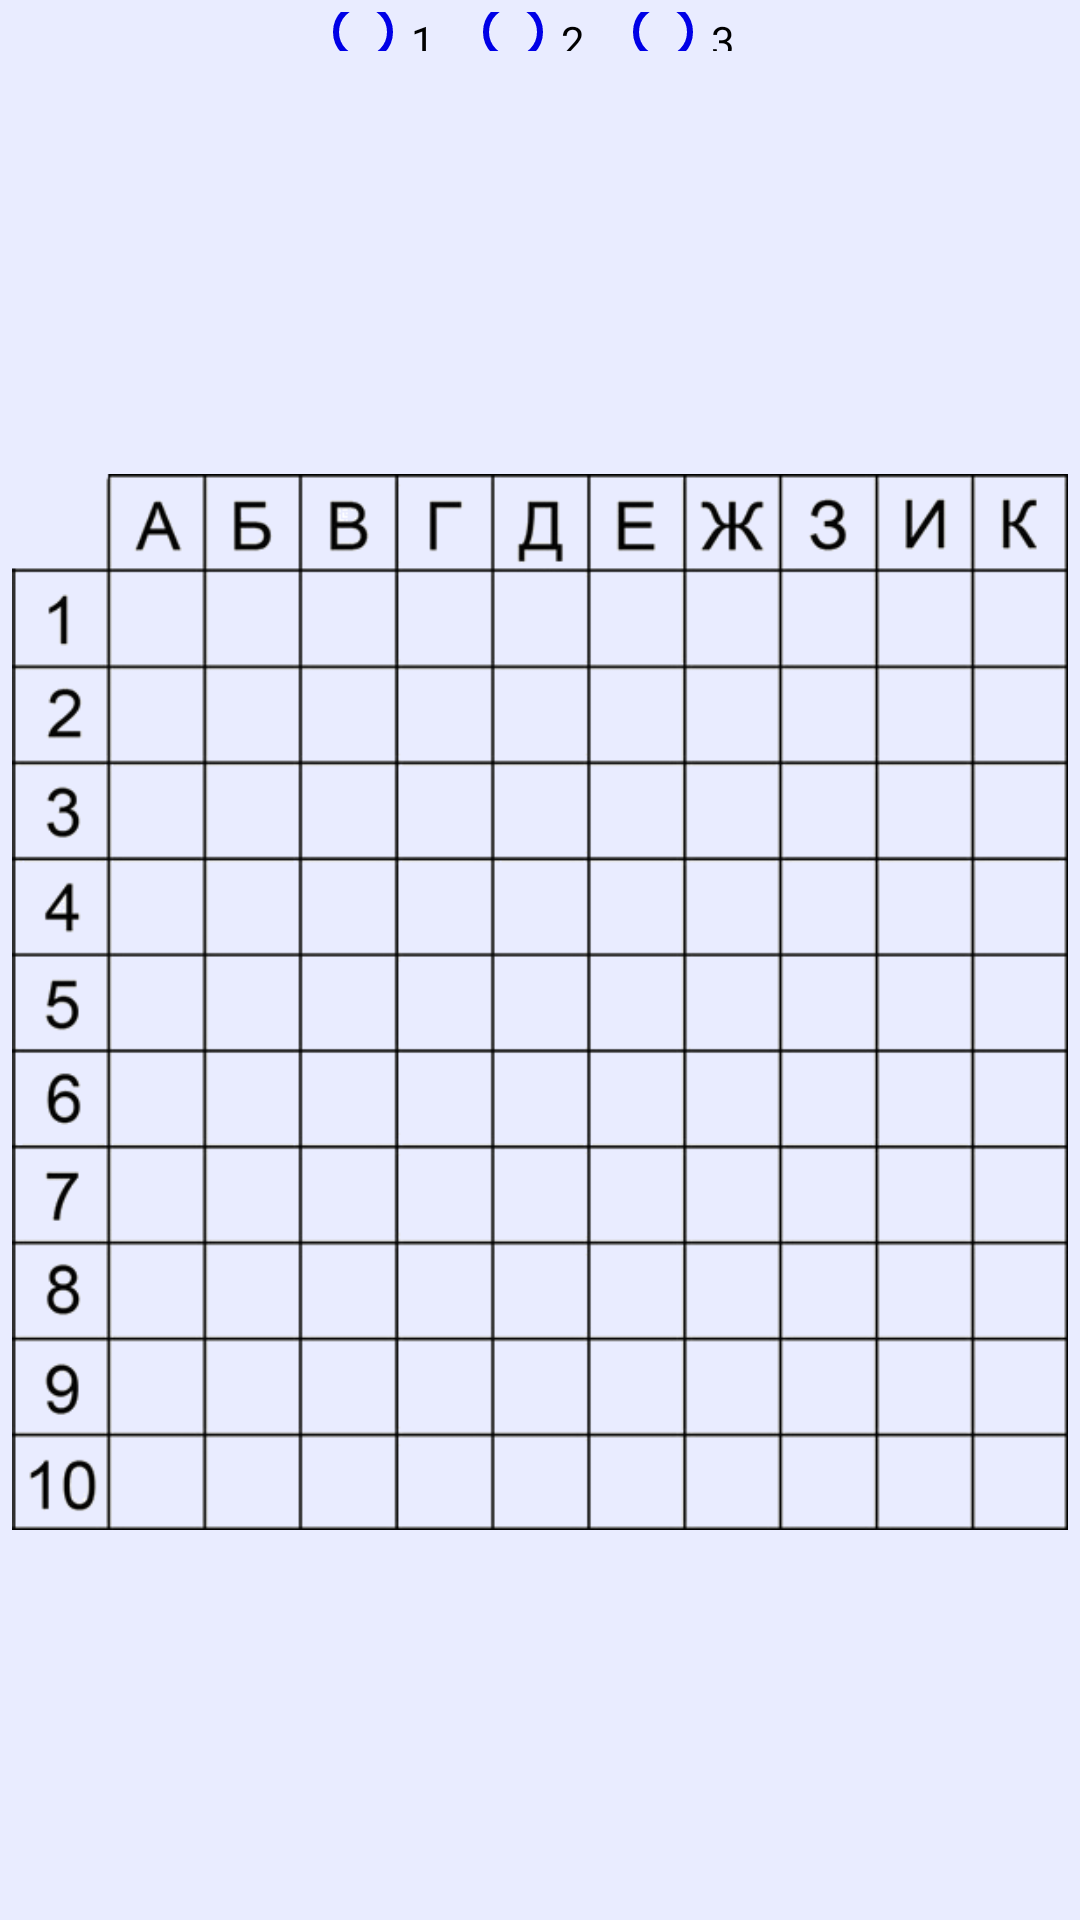

The Android layout XML behind this screen, and the referenced resources:
<!-- AndroidManifest.xml: application theme AppTheme -->
<!-- res/layout/play_fragment.xml -->
<?xml version="1.0" encoding="utf-8"?>

<RelativeLayout
    xmlns:android="http://schemas.android.com/apk/res/android"
    xmlns:app="http://schemas.android.com/apk/res-auto"
    xmlns:tools="http://schemas.android.com/tools"
    android:id="@+id/layout"
    android:layout_width="match_parent"
    android:layout_height="match_parent"
    android:background="@color/colorBackground"
    android:padding="4dp">

    <RadioGroup
        android:layout_width="wrap_content"
        android:layout_height="wrap_content"
        android:orientation="horizontal"
        android:theme="@style/MyRadioButton"
        android:layout_above="@id/eFieldLayout"
        android:id="@+id/changeShot"
        android:layout_centerHorizontal="true">

        <RadioButton
            android:id="@+id/r1"
            android:layout_width="50dp"
            android:layout_height="wrap_content"
            android:text="1" />

        <RadioButton
            android:id="@+id/r2"
            android:layout_width="50dp"
            android:layout_height="wrap_content"
            android:text="2" />

        <RadioButton
            android:id="@+id/r3"
            android:layout_width="50dp"
            android:layout_height="wrap_content"
            android:text="3"
            />

    </RadioGroup>

    <RelativeLayout
        android:id="@+id/eFieldLayout"
        android:layout_marginTop="15dp"
        android:layout_width="wrap_content"
        android:layout_height="wrap_content"
        android:layout_alignParentBottom="true"
        android:layout_centerHorizontal="true">

        <ImageView
            android:id="@+id/eField"
            android:layout_width="wrap_content"
            android:layout_height="wrap_content"
            app:srcCompat="@drawable/field"/>
    </RelativeLayout>


</RelativeLayout>



<!-- resources referenced by this layout -->
<resources>
  <color name="colorBackground">#E9ECFF</color>
  <!-- drawable field: png bitmap (drawable, 43239 bytes) -->
  <style name="MyRadioButton" parent="Theme.AppCompat.Light">
          <item name="colorControlNormal">@color/colorPrimary</item>
          <item name="colorControlActivated">@color/colorPrimaryDark</item>
      </style>
  <style name="AppTheme" parent="Theme.AppCompat.Light.NoActionBar">
          
          <item name="colorPrimary">@color/colorPrimary</item>
          <item name="colorPrimaryDark">@color/colorPrimaryDark</item>
          <item name="colorAccent">@color/colorAccent</item>
      </style>
  <color name="colorPrimary">#0000E6</color>
  <color name="colorPrimaryDark">#8000FF</color>
  <color name="colorAccent">#AE0000</color>
</resources>
